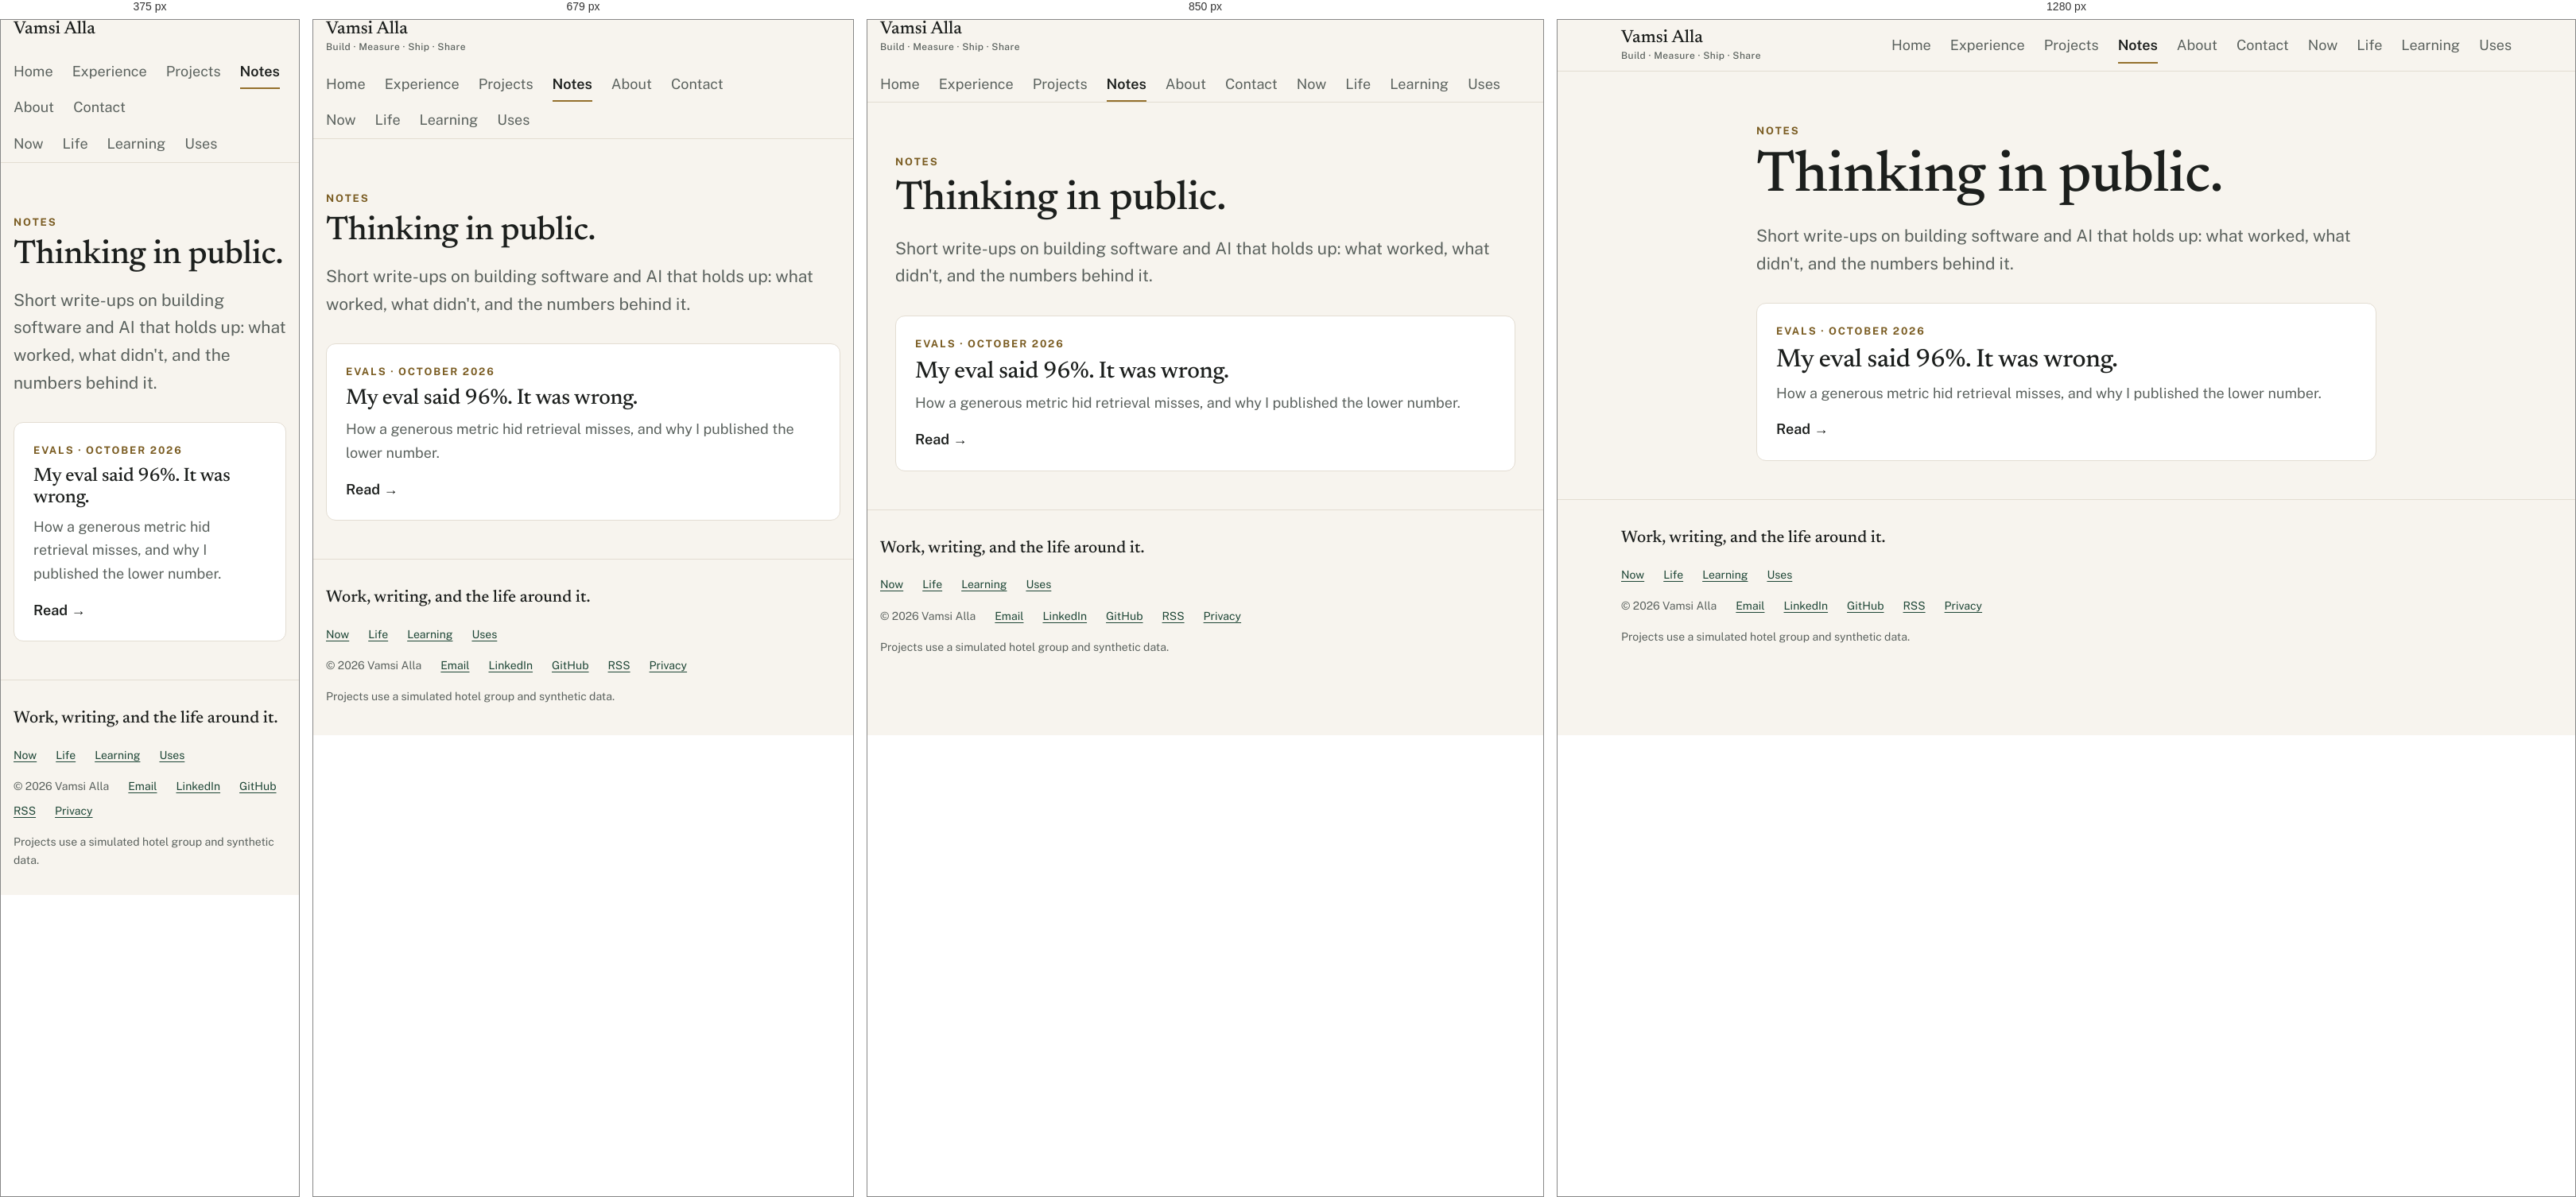
Rendered at 375 px, 679 px, 850 px and 1280 px, left to right.

<!-- file: notes.html -->
<!DOCTYPE html>
<html lang="en">
<head>
<meta charset="utf-8">
<meta name="viewport" content="width=device-width, initial-scale=1, viewport-fit=cover">
<meta http-equiv="Content-Security-Policy" content="default-src 'self'; script-src 'self' 'sha256-o79U98mSonxUvDkqUhfri07kWq61HcDtV8t3ftYFIlY=' 'sha256-JLpx5CfaK6waZ0Y2x5NuG7yR1PnJjlfaRCBxq4ZAVqU=' gc.zgo.at; style-src 'self'; font-src 'self'; img-src 'self' data: https://vamsialla.goatcounter.com; connect-src 'self' https://vamsialla.goatcounter.com; media-src 'self'; object-src 'none'; base-uri 'self'; form-action 'none'">
<meta name="referrer" content="strict-origin-when-cross-origin">
<title>Notes | Vamsi Alla</title>
<meta name="description" content="Short write-ups on building software and AI that holds up: what worked, what didn't, and the numbers behind it.">
<link rel="canonical" href="https://vamsialla.com/notes.html">
<meta property="og:title" content="Notes | Vamsi Alla">
<meta property="og:description" content="Short write-ups on building software and AI that holds up: what worked, what didn't, and the numbers behind it.">
<meta property="og:type" content="website">
<meta property="og:url" content="https://vamsialla.com/notes.html">
<meta property="og:site_name" content="Vamsi Alla">
<meta property="og:image" content="https://vamsialla.com/assets/og-home.png">
<meta property="og:image:width" content="1200">
<meta property="og:image:height" content="630">
<meta property="og:image:alt" content="Vamsi Alla, Senior Software Engineer building production AI systems">
<meta name="twitter:card" content="summary_large_image">
<meta name="twitter:title" content="Notes | Vamsi Alla">
<meta name="twitter:description" content="Short write-ups on building software and AI that holds up: what worked, what didn't, and the numbers behind it.">
<meta name="twitter:image" content="https://vamsialla.com/assets/og-home.png">
<meta name="twitter:image:alt" content="Vamsi Alla, Senior Software Engineer building production AI systems">
<meta name="theme-color" content="#F7F4EE" media="(prefers-color-scheme: light)">
<meta name="theme-color" content="#111613" media="(prefers-color-scheme: dark)">
<link rel="icon" href="favicon.ico" sizes="32x32">
<link rel="icon" href="assets/favicon.svg" type="image/svg+xml">
<link rel="apple-touch-icon" href="apple-touch-icon.png">
<link rel="alternate" type="application/rss+xml" title="Notes | Vamsi Alla" href="https://vamsialla.com/feed.xml">
<link rel="preconnect" href="https://gc.zgo.at">
<link rel="preconnect" href="https://vamsialla.goatcounter.com">
<link rel="preload" href="assets/fonts/public-sans-latin.woff2" as="font" type="font/woff2" crossorigin>
<link rel="preload" href="assets/fonts/newsreader-500-latin.woff2" as="font" type="font/woff2" crossorigin>
<link rel="stylesheet" href="assets/style.css">
<script>(function(){var d=document.documentElement;d.classList.add('js');try{var t=localStorage.getItem('theme');if(t==='light'||t==='dark'){d.dataset.theme=t;}}catch(e){}})();</script>
<script type="application/ld+json">{"@context": "https://schema.org", "@type": "Blog", "name": "Notes | Vamsi Alla", "url": "https://vamsialla.com/notes.html", "description": "Short write-ups on building software and AI that holds up: what worked, what didn't, and the numbers behind it.", "author": {"@type": "Person", "name": "Vamsi Alla", "url": "https://vamsialla.com/"}, "inLanguage": "en", "blogPost": [{"@type": "BlogPosting", "headline": "My eval said 96%. It was wrong.", "url": "https://vamsialla.com/notes/eval-said-96.html", "datePublished": "2026-10-09"}]}</script>
</head>
<body data-root="">
<a class="skip" href="#main">Skip to content</a>
<header class="site-header">
  <div class="wrap bar">
    <a class="brand" href="index.html"><span class="brand-name">Vamsi Alla</span><span class="brand-tag">Build · Measure · Ship · Share</span></a>
    <button class="icon-btn theme-btn" type="button" aria-label="Switch color theme"><svg class="sun" viewBox="0 0 24 24" aria-hidden="true" fill="none" stroke="currentColor" stroke-width="2"><circle cx="12" cy="12" r="4"/><path d="M12 2v2M12 20v2M4.9 4.9l1.4 1.4M17.7 17.7l1.4 1.4M2 12h2M20 12h2M4.9 19.1l1.4-1.4M17.7 6.3l1.4-1.4"/></svg><svg class="moon" viewBox="0 0 24 24" aria-hidden="true" fill="none" stroke="currentColor" stroke-width="2"><path d="M21 12.8A9 9 0 1 1 11.2 3a7 7 0 0 0 9.8 9.8z"/></svg></button>
    <button class="icon-btn menu-btn" type="button" aria-expanded="false" aria-controls="site-nav">Menu</button>
    <nav id="site-nav" class="site-nav" aria-label="Main">
      <ul><!--s:nav--><li><a href="index.html">Home</a></li><li><a href="experience.html">Experience</a></li><li><a href="projects.html">Projects</a></li><li><a href="notes.html" aria-current="page">Notes</a></li><li><a href="about.html">About</a></li><li><a href="contact.html">Contact</a></li><li class="more"><span class="more-title" aria-hidden="true">More</span><button class="more-btn" type="button" aria-expanded="false" aria-controls="more-menu">More<svg class="chev" viewBox="0 0 24 24" aria-hidden="true" fill="none" stroke="currentColor" stroke-width="2"><path d="m6 9 6 6 6-6"/></svg></button><ul id="more-menu" class="more-menu"><li><a href="now.html">Now</a></li><li><a href="life.html">Life</a></li><li><a href="learning.html">Learning</a></li><li><a href="uses.html">Uses</a></li></ul></li><!--/s:nav--></ul>
    </nav>
  </div>
</header>
<main id="main">
  <section class="hero">
    <div class="narrow">
      <span class="eyebrow">Notes</span>
      <h1>Thinking in public.</h1>
      <p class="lede">Short write-ups on building software and AI that holds up: what worked, what didn't, and the numbers behind it.</p>
      <div class="notes-index"><!--s:notes-list--><div class="chips" role="group" aria-label="Filter notes by category"><ul><li><button class="chip" type="button" aria-pressed="true" data-filter="">All</button></li><li><button class="chip" type="button" aria-pressed="false" data-filter="Evals">Evals</button></li></ul></div><ul class="note-list" data-notes><li data-category="Evals"><a class="card note-card" href="notes/eval-said-96.html"><span class="note-meta">Evals · October 2026</span><h2>My eval said 96%. It was wrong.</h2><p>How a generous metric hid retrieval misses, and why I published the lower number.</p><span class="arrow-link">Read →</span></a></li></ul><p class="small notes-empty" role="status" aria-live="polite"></p><!--/s:notes-list--></div>
    </div>
  </section>
</main>
<footer class="site-footer">
  <div class="wrap">
    <p class="footer-line">Work, writing, and the life around it.</p>
    <ul class="footer-pages"><!--s:footer-pages--><li><a href="now.html">Now</a></li><li><a href="life.html">Life</a></li><li><a href="learning.html">Learning</a></li><li><a href="uses.html">Uses</a></li><!--/s:footer-pages--></ul>
    <ul>
      <li>© <span data-year>2026</span> Vamsi Alla</li>
      <li><a href="mailto:vamsialla.dev@gmail.com">Email</a></li>
      <li><a href="https://www.linkedin.com/in/vamsi-alla/" rel="noopener noreferrer">LinkedIn</a></li>
      <li><a href="https://github.com/vamsialladev" rel="noopener noreferrer">GitHub</a></li>
      <li><a href="https://vamsialla.com/feed.xml">RSS</a></li>
      <li><a href="privacy.html">Privacy</a></li>
    </ul>
    <p>Projects use a simulated hotel group and synthetic data.</p>
  </div>
</footer>
<script src="assets/site.js" defer></script>
<script>(function(){var skip=false;try{if(location.hash==='#toggle-goatcounter'){if(localStorage.getItem('skipgc')){localStorage.removeItem('skipgc');alert('GoatCounter: visits from this browser are counted again.');}else{localStorage.setItem('skipgc','t');alert('GoatCounter: visits from this browser are no longer counted.');}}skip=!!localStorage.getItem('skipgc');}catch(e){}var local=location.protocol==='file:'||/^(localhost|127\.0\.0\.1|\[::1\])$/.test(location.hostname);if(skip||local||navigator.doNotTrack==='1'){window.goatcounter={no_onload:true};}})();</script>
<script data-goatcounter="https://vamsialla.goatcounter.com/count" async src="//gc.zgo.at/count.js"></script>
</body>
</html>


/* @media block from style.css */
@media (max-width: 799px) {
  .js .site-nav { display: none; width: 100%; order: 4; padding-bottom: var(--s2); }
  .js .site-nav.open { display: block; }
  .js .site-nav ul { flex-direction: column; }
  .js .site-nav a { padding: 12px 0; width: 100%; }
}

/* @media block from style.css */
@media (min-width: 800px) { .js .menu-btn { display: none; } }

/* @media block from style.css */
@media (min-width: 900px) {
  .hero-grid { grid-template-columns: minmax(0, 1fr) minmax(0, 360px); align-items: center; gap: var(--s6); }
  .hero-grid .headshot { order: 2; }
  .headshot img { width: 100%; max-width: 360px; }
}

/* @media block from style.css */
@media (min-width: 760px) { .grid-2 { grid-template-columns: 1fr 1fr; } .grid-4 { grid-template-columns: 1fr 1fr; } }

/* @media block from style.css */
@media (min-width: 1040px) { .grid-4 { grid-template-columns: repeat(4, 1fr); } }

/* @media block from style.css */
@media (min-width: 900px) { .feature { grid-template-columns: 1fr 1fr; padding: var(--s4); } }

/* @media block from style.css */
@media (min-width: 960px) { .stages.compact { grid-template-columns: repeat(5, 1fr); } }

/* @media block from style.css */
@media (min-width: 760px) { .rows > div { grid-template-columns: 15rem 1fr; } }

/* @media block from style.css */
@media (max-width: 599px) { .brand-tag { display: none; } }

/* @media block from style.css */
@media (min-width: 800px) {
  .js .more-btn { display: inline-flex; }
  .js .site-nav .more-menu { display: none; position: absolute; right: 0; top: 100%; min-width: 11rem; padding: var(--s1); background: var(--surface); border: 1px solid var(--line); border-radius: var(--radius-btn); box-shadow: 0 8px 24px rgb(0 0 0 / 0.12); z-index: 30; flex-direction: column; gap: 0; }
  .js .site-nav .more.open .more-menu { display: flex; }
  .js .more-menu a { display: block; padding: var(--s1) var(--s2); border-radius: 6px; }
  .js .more-menu a:hover { background: var(--bg); }
  .js .more-menu a[aria-current="page"] { box-shadow: inset 3px 0 0 var(--brass-decor); background: var(--bg); }
}

/* @media block from style.css */
@media (max-width: 799px) {
  .js .more-title { display: block; margin-top: var(--s1); padding-top: var(--s2); border-top: 1px solid var(--line); font-size: var(--text-eyebrow); font-weight: 700; letter-spacing: 0.14em; text-transform: uppercase; color: var(--brass-text); }
  .js .site-nav .more-menu { display: flex; flex-direction: column; }
}

/* @media block from style.css */
@media (min-width: 760px) { .threads { grid-template-columns: 1fr 1fr; } }

/* @media block from style.css */
@media (min-width: 1040px) { .threads { grid-template-columns: repeat(3, 1fr); } }

/* @media block from style.css */
@media (min-width: 760px) { .section .note-list { grid-template-columns: 1fr 1fr; } }